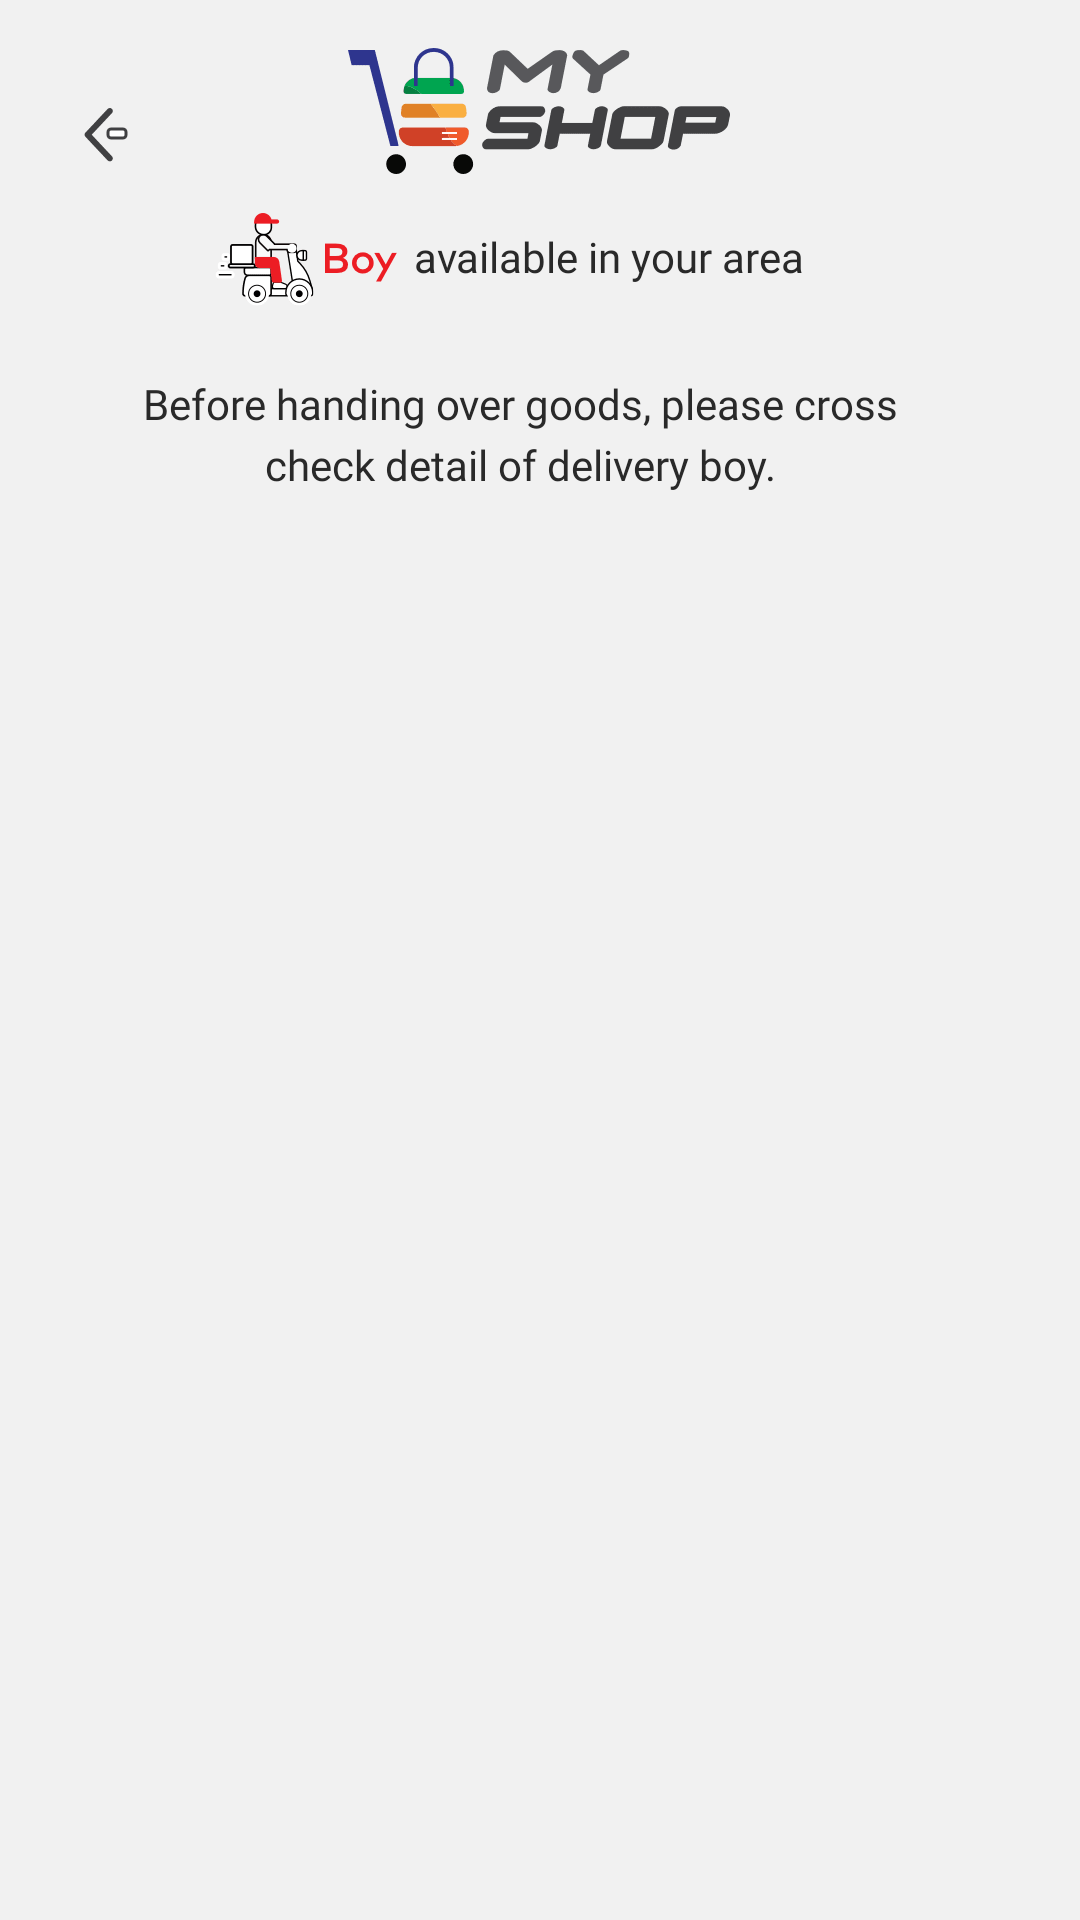

Reconstruct the res/layout file that produces this screen, plus the resources it refers to.
<!-- AndroidManifest.xml: application theme Theme.MyShop -->
<!-- res/layout/activity_hire_delivery_boy.xml -->
<?xml version="1.0" encoding="utf-8"?>
<layout xmlns:android="http://schemas.android.com/apk/res/android"
    xmlns:app="http://schemas.android.com/apk/res-auto">

    <androidx.constraintlayout.widget.ConstraintLayout
        android:layout_width="match_parent"
        android:layout_height="match_parent"
        android:background="@drawable/bg_gradient">

        <androidx.constraintlayout.widget.ConstraintLayout
            android:id="@+id/clDesc"
            android:layout_width="match_parent"
            android:layout_height="179dp"
            app:layout_constraintTop_toTopOf="parent"
            app:layout_constraintStart_toStartOf="parent"
            android:background="@drawable/bg_hire_delivery_boy"
            android:elevation="2dp">

            <androidx.appcompat.widget.AppCompatImageView
                android:id="@+id/ivBackArrow"
                android:layout_width="wrap_content"
                android:layout_height="wrap_content"
                app:srcCompat="@drawable/back_arrow"
                app:layout_constraintTop_toTopOf="parent"
                android:layout_marginTop="26dp"
                app:layout_constraintStart_toStartOf="parent"
                android:layout_marginStart="16dp"
                />

            <androidx.appcompat.widget.AppCompatImageView
                android:id="@+id/ivMyShopLogo"
                android:layout_width="wrap_content"
                android:layout_height="wrap_content"
                app:srcCompat="@drawable/ic_logo_my_shop_small"
                app:layout_constraintStart_toStartOf="parent"
                app:layout_constraintEnd_toEndOf="parent"
                app:layout_constraintTop_toTopOf="parent"
                android:layout_marginTop="16dp"
                />

            <androidx.appcompat.widget.AppCompatImageView
                android:id="@+id/ivDeliveryBoy"
                android:layout_width="wrap_content"
                android:layout_height="wrap_content"
                app:srcCompat="@drawable/ic_delivery_boy"
                app:layout_constraintStart_toStartOf="parent"
                android:layout_marginStart="71dp"
                app:layout_constraintTop_toBottomOf="@id/ivMyShopLogo"
                android:layout_marginTop="13dp"
                />

            <androidx.appcompat.widget.AppCompatTextView
                android:layout_width="wrap_content"
                android:layout_height="wrap_content"
                android:text="@string/lbl_available_in_your_area"
                android:fontFamily="@font/markformc"
                android:textStyle="normal"
                android:textSize="14sp"
                android:textColor="#292929"
                app:layout_constraintTop_toBottomOf="@id/ivMyShopLogo"
                android:layout_marginTop="18dp"
                app:layout_constraintStart_toEndOf="@id/ivDeliveryBoy"
                android:layout_marginStart="4dp"
                />

            <androidx.appcompat.widget.AppCompatTextView
                android:layout_width="wrap_content"
                android:layout_height="wrap_content"
                android:text="@string/lbl_check_detail_of_delivery_boy"
                android:fontFamily="@font/markformc"
                android:textStyle="normal"
                android:textSize="14sp"
                android:textColor="#292929"
                android:textAlignment="center"
                android:lineSpacingExtra="4sp"
                android:paddingStart="30dp"
                android:paddingEnd="43dp"
                app:layout_constraintTop_toBottomOf="@id/ivDeliveryBoy"
                android:layout_marginTop="23dp"
                app:layout_constraintStart_toStartOf="parent"
                app:layout_constraintEnd_toEndOf="parent"
                />

        </androidx.constraintlayout.widget.ConstraintLayout>

        <androidx.recyclerview.widget.RecyclerView
            android:id="@+id/rvDeliveyBoyList"
            android:layout_width="match_parent"
            android:layout_height="0dp"
            app:layout_constraintTop_toBottomOf="@id/clDesc"
            android:layout_marginTop="13dp"
            app:layout_constraintBottom_toBottomOf="parent"
            />

    </androidx.constraintlayout.widget.ConstraintLayout>

</layout>
<!-- resources referenced by this layout -->
<resources>
  <!-- drawable back_arrow: png bitmap (drawable-hdpi, 372 bytes) -->
  <!-- drawable ic_delivery_boy: png bitmap (drawable-hdpi, 1615 bytes) -->
  <!-- drawable ic_logo_my_shop_small: png bitmap (drawable-hdpi, 2013 bytes) -->
  <string name="lbl_available_in_your_area">available in your area</string>
  <string name="lbl_check_detail_of_delivery_boy">Before handing over goods, please cross check detail of delivery boy.</string>
  <style name="Theme.MyShop" parent="Theme.MaterialComponents.DayNight.NoActionBar">
          
          <item name="colorPrimary">@color/white</item>
          <item name="colorPrimaryVariant">@color/white</item>
          <item name="colorOnPrimary">@color/text_color</item>
          
          <item name="colorSecondary">@color/accent_blue</item>
          <item name="colorSecondaryVariant">@color/pink</item>
          <item name="colorOnSecondary">@color/white</item>
          
          <item name="android:statusBarColor" tools:targetApi="l">@android:color/transparent</item>
          
          <item name="android:windowBackground">@color/bg_color</item>
          <item name="isLightTheme">true</item>
          <item name="android:windowLightNavigationBar" tools:targetApi="o_mr1">true</item>
          <item name="android:windowLightStatusBar">true</item>
          <item name="android:navigationBarColor">@android:color/transparent</item>
      </style>
  <color name="white">#FFFFFFFF</color>
  <color name="text_color">#0b0b0b</color>
  <color name="accent_blue">#00adee</color>
  <color name="pink">#eb008b</color>
  <color name="bg_color">#f1f1f1</color>
</resources>
